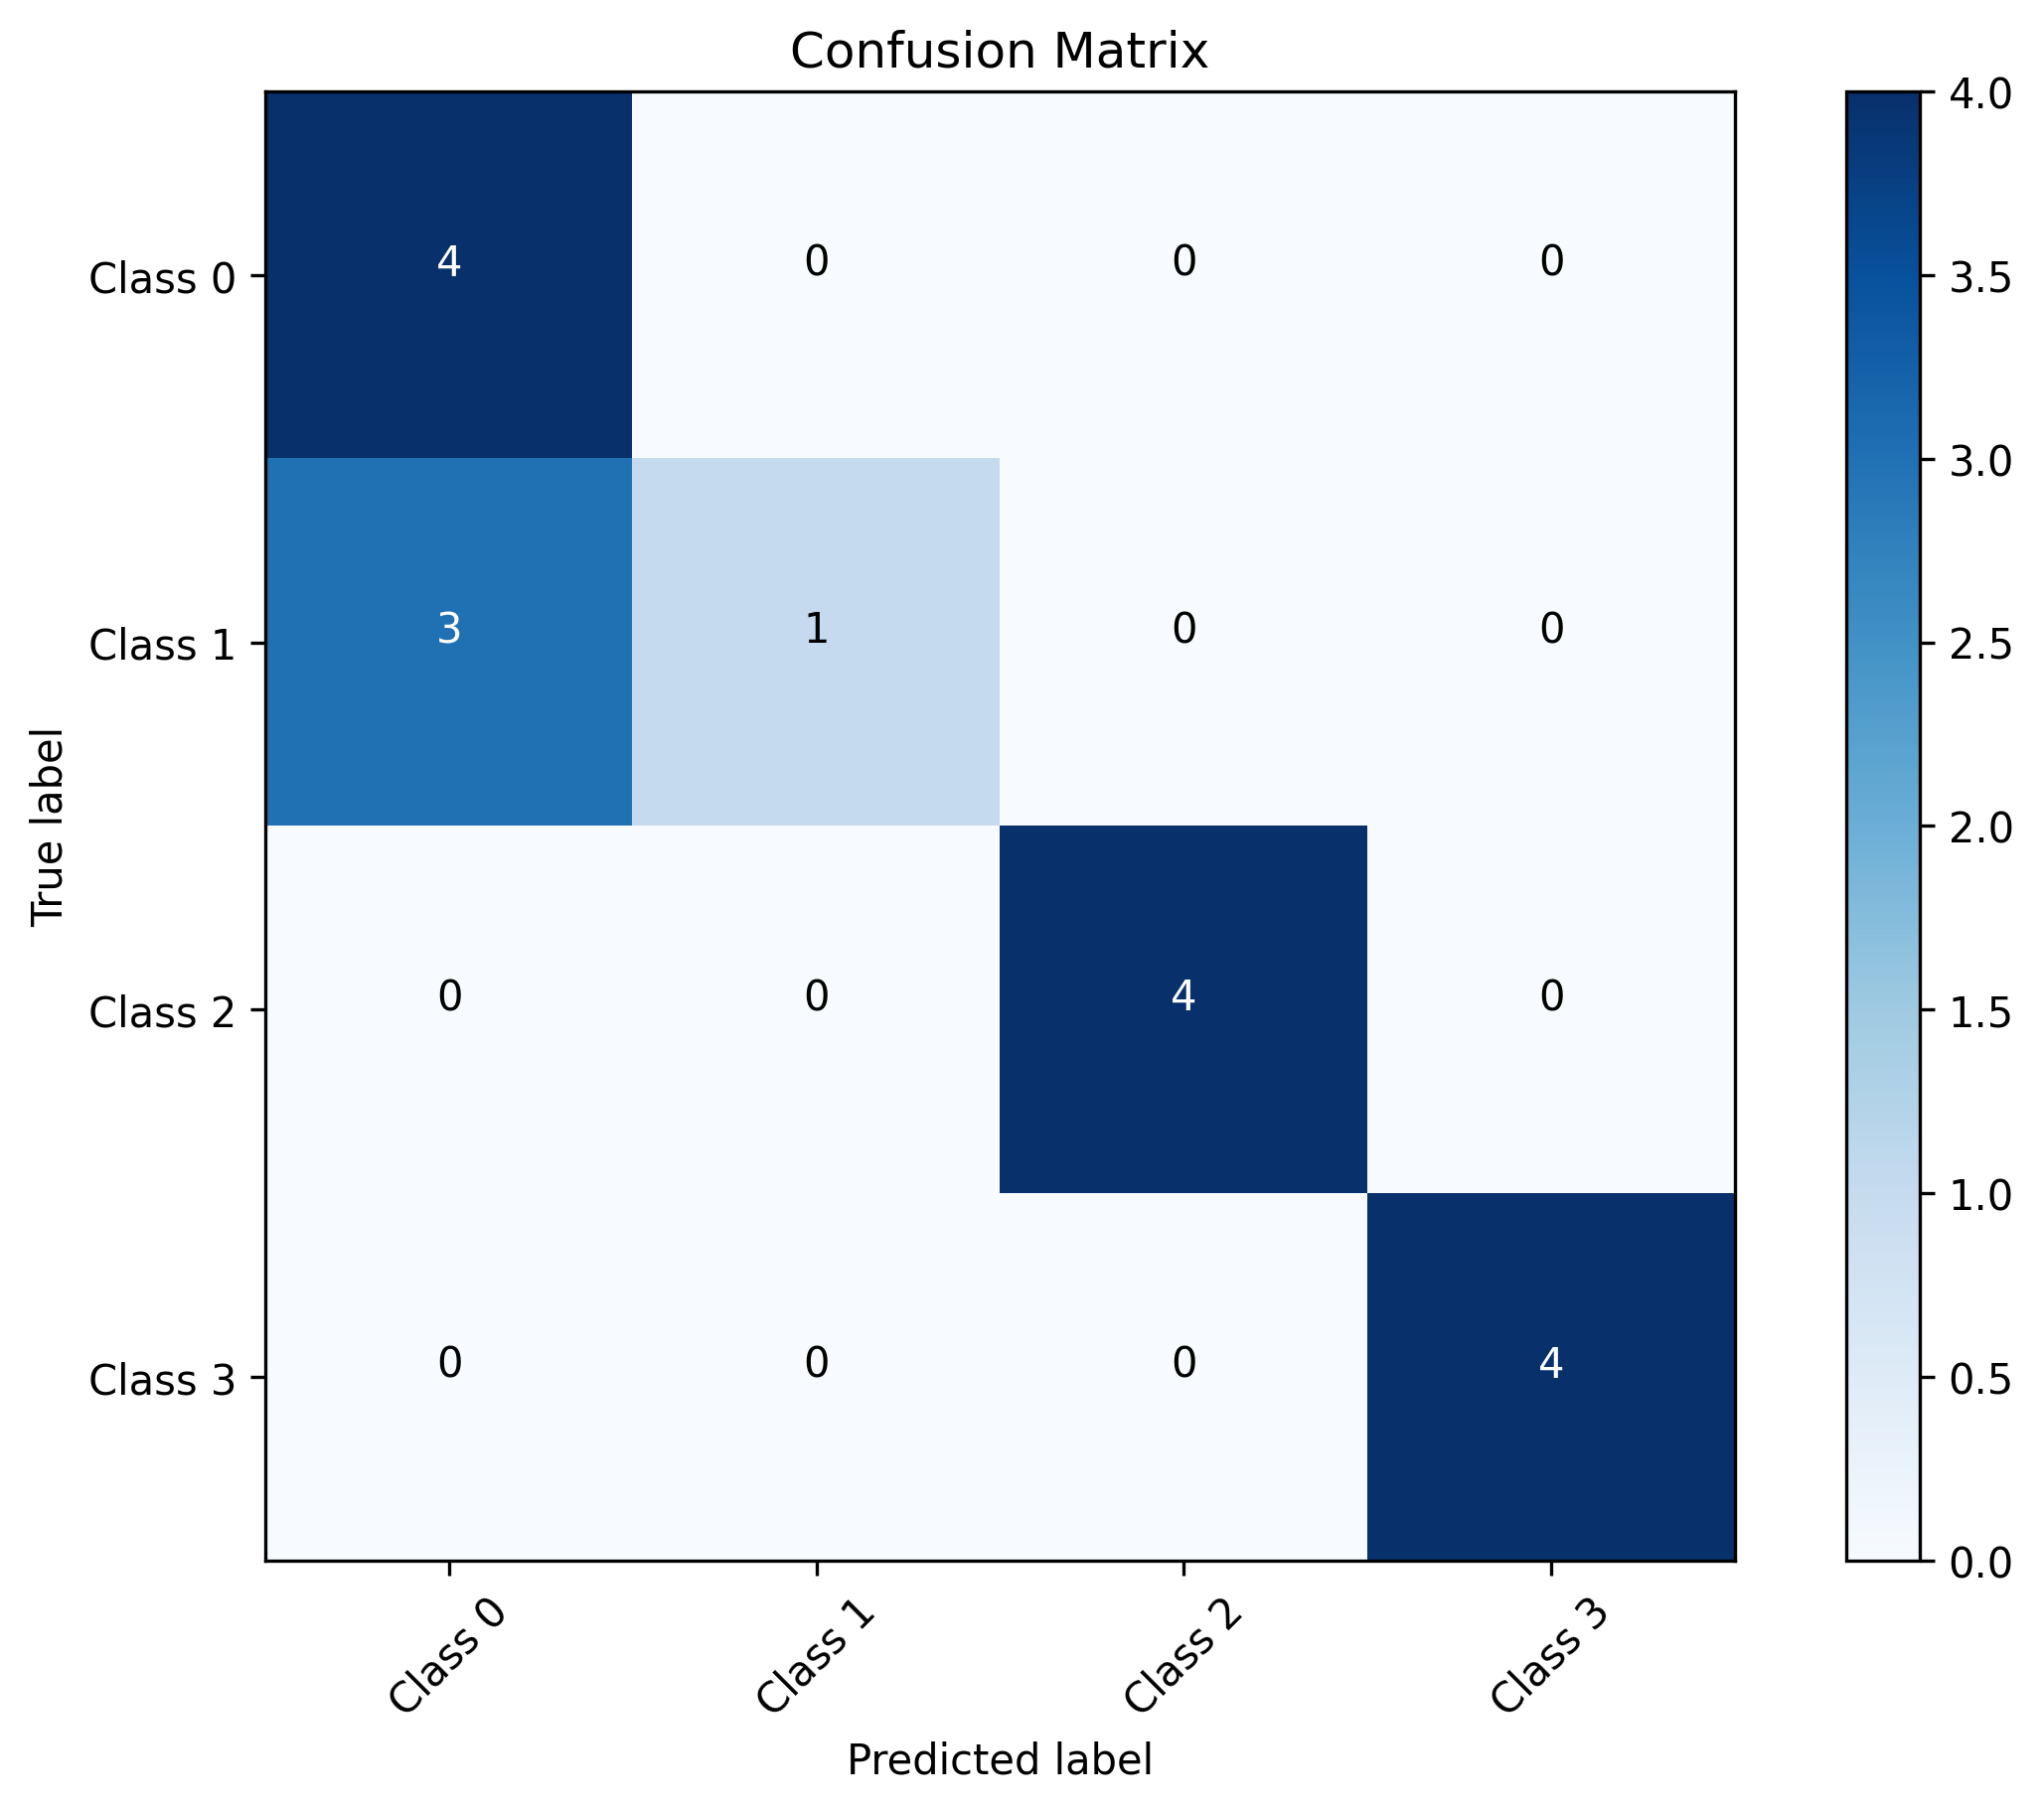

Values plotted in this chart, from the file beside it:
0, 1, 2, 3
4, 0, 0, 0
3, 1, 0, 0
0, 0, 4, 0
0, 0, 0, 4
